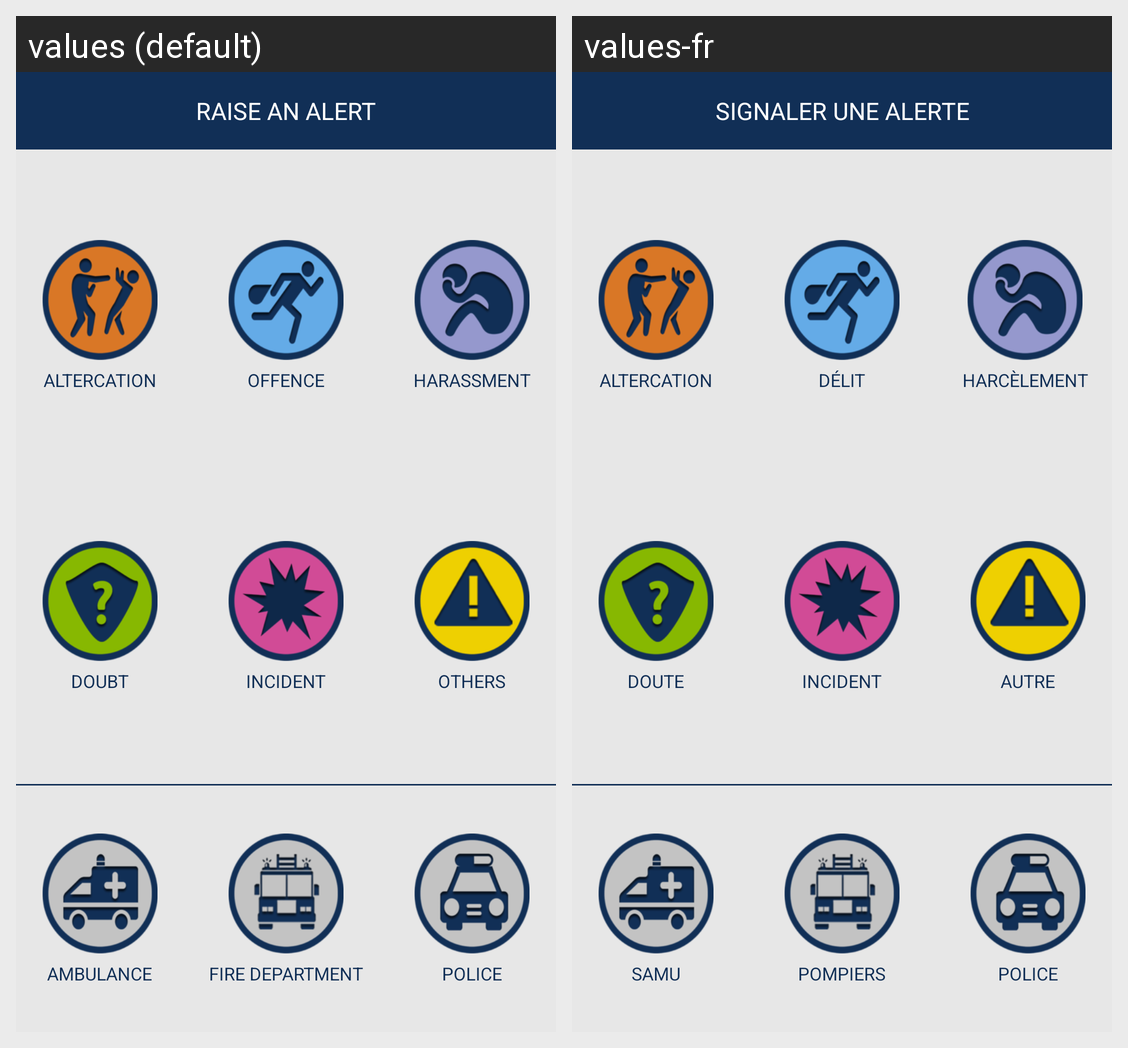

For this localized Android screen grid, give each drawn string resource with its value in every locale shown.
Android screen res/layout/fragment_alerts.xml rendered under 2 locales, left to right: values (default), values-fr. Device: Nexus 5 (rendered at 1080×1920; each locale shown at half size, 540×960, under a caption strip naming it); theme AppTheme.
Strings drawn on this screen, with the default value and each locale's value (text and hints the layout hard-codes, and strings that could not be matched under every locale, appear in the picture but are not listed):

raise_an_alert
  values: RAISE AN ALERT
  values-fr: SIGNALER UNE ALERTE

altercation
  values: ALTERCATION
  values-fr: ALTERCATION

offence
  values: OFFENCE
  values-fr: DÉLIT

harassment
  values: HARASSMENT
  values-fr: HARCÈLEMENT

doubt
  values: DOUBT
  values-fr: DOUTE

incident
  values: INCIDENT
  values-fr: INCIDENT

others
  values: OTHERS
  values-fr: AUTRE

ambulance
  values: AMBULANCE
  values-fr: SAMU

fire_department
  values: FIRE DEPARTMENT
  values-fr: POMPIERS

police
  values: POLICE
  values-fr: POLICE
